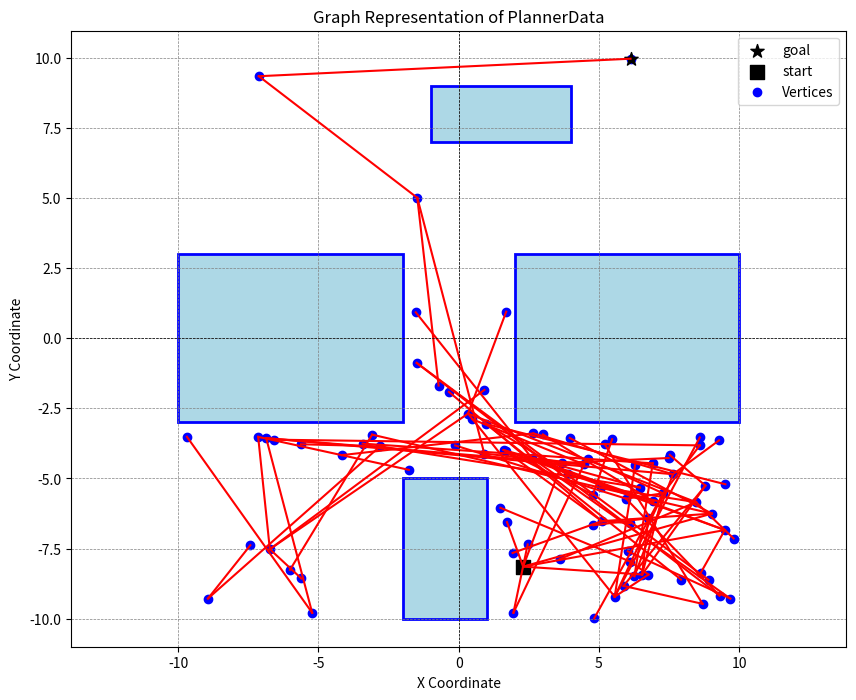

The script that saved this image:
import matplotlib.patches as patches
import matplotlib.pyplot as plt
import numpy as np

data = """
OBSTACLES
[-10,-3,8,6]
[2,-3,8,6]
[-2,-10,3,5]
[-1,7,5,2]
VERTICES
(6.1286,9.96771)
(2.29839,-8.14192)
(6.54234,-8.42392)
(7.29384,-5.52884)
(5.56398,-9.21473)
(9.02901,-6.25211)
(5.10615,-6.52125)
(6.75992,-6.41515)
(-6.86194,-3.56163)
(7.64124,-4.84755)
(0.336037,-2.68571)
(8.46588,-5.84534)
(8.79806,-5.2554)
(9.28287,-3.64216)
(1.60169,-3.9864)
(6.46104,-5.32222)
(6.29002,-4.5267)
(5.08736,-5.31469)
(6.11338,-6.59213)
(6.26703,-8.48126)
(0.978633,-3.05376)
(9.51221,-5.20651)
(2.60682,-4.26794)
(6.94158,-5.81983)
(8.59841,-3.53731)
(6.76768,-8.42559)
(6.11898,-7.96324)
(8.59907,-3.81939)
(5.96986,-5.71895)
(5.87814,-8.82988)
(6.92157,-4.45866)
(4.80425,-6.66832)
(4.78732,-5.57372)
(5.472,-3.60008)
(8.69749,-9.47031)
(5.20446,-3.77211)
(7.52818,-4.16062)
(3.69117,-4.44452)
(7.4854,-4.2699)
(9.6867,-9.28099)
(6.03411,-7.59747)
(-1.47399,5.00707)
(-7.12522,9.34394)
(-6.73268,-7.52026)
(4.471,-4.49756)
(-7.14832,-3.51528)
(-5.60951,-8.56514)
(-2.80035,-3.85269)
(-5.62032,-3.77922)
(-8.93852,-9.27911)
(-3.08579,-3.43656)
(-6.01525,-8.25948)
(-6.5764,-3.61584)
(-5.22293,-9.78871)
(2.66332,-3.39152)
(-4.16126,-4.16673)
(-7.42711,-7.37977)
(-9.68892,-3.51182)
(-0.715141,-1.68699)
(0.492447,-2.88914)
(3.8939,-4.83411)
(0.918087,-1.84117)
(1.69643,0.949311)
(-0.346274,-1.91201)
(-0.126375,-3.82127)
(-1.77657,-4.69119)
(9.30133,-9.17499)
(-1.49486,-0.879237)
(-3.4238,-3.75593)
(-1.52986,0.926431)
(1.9538,-9.78717)
(4.83144,-9.99153)
(3.60543,-7.87452)
(1.92296,-7.6562)
(2.4612,-7.35118)
(0.913996,-4.1115)
(9.49012,-6.83797)
(8.63757,-8.35217)
(9.80498,-7.14005)
(7.92971,-8.60475)
(8.90892,-8.61286)
(1.67647,-4.02759)
(1.72352,-6.55544)
(3.95942,-3.55486)
(3.00388,-3.43)
(1.48853,-6.04512)
(4.61906,-4.31113)
GOALS
(6.1286,9.96771)
STARTS
(2.29839,-8.14192)
EDGES
0 0 0 0 0 0 0 0 0 0 0 0 0 0 0 0 0 0 0 0 0 0 0 0 0 0 0 0 0 0 0 0 0 0 0 0 0 0 0 0 0 0 0 0 0 0 0 0 0 0 0 0 0 0 0 0 0 0 0 0 0 0 0 0 0 0 0 0 0 0 0 0 0 0 0 0 0 0 0 0 0 0 0 0 0 0 0 
0 0 1 0 0 1 0 0 0 0 0 0 0 0 0 0 0 0 0 0 0 0 0 0 0 0 0 0 0 0 0 0 0 0 0 0 0 1 0 0 0 0 0 0 0 0 0 0 0 0 0 0 0 0 0 0 0 0 0 0 0 0 0 0 0 0 0 0 0 0 0 0 0 0 0 0 1 0 0 0 0 0 1 0 0 0 0 
0 0 0 1 0 0 0 1 0 0 0 0 1 0 0 0 0 0 0 0 0 0 0 0 0 0 0 0 0 0 0 0 0 0 0 0 0 0 0 0 0 0 0 0 0 0 0 0 0 0 0 0 0 0 0 0 0 0 0 0 0 0 0 0 0 0 0 0 0 0 0 0 0 0 0 0 0 0 0 0 0 0 0 0 0 0 0 
0 0 0 0 1 0 0 0 0 0 0 0 0 0 0 0 0 0 0 0 0 0 0 0 0 0 0 1 1 0 0 0 0 0 0 0 0 0 0 0 0 0 0 0 0 0 0 0 0 0 0 0 0 0 0 0 0 0 0 0 0 0 0 0 0 0 0 0 0 0 0 1 0 0 0 0 0 0 0 0 0 0 0 0 0 0 1 
0 0 0 0 0 0 0 0 0 0 1 0 0 0 0 0 1 0 0 0 0 0 0 0 1 1 0 0 0 0 0 0 0 0 0 0 0 0 0 0 0 0 0 0 0 0 0 0 0 0 0 0 0 0 0 0 0 0 0 0 0 0 0 0 0 0 0 0 0 0 0 0 0 0 0 0 0 0 0 0 0 0 0 0 0 0 0 
0 0 0 0 0 0 1 0 0 0 0 0 0 0 0 0 0 0 0 0 0 0 0 0 0 0 0 0 0 0 0 0 0 0 0 0 0 0 0 0 0 0 0 0 0 0 0 0 0 0 1 0 0 0 0 0 0 0 0 0 0 0 0 0 0 0 0 0 0 0 0 0 0 0 0 0 0 0 0 0 0 0 0 1 0 0 0 
0 0 0 0 0 0 0 0 0 0 0 0 0 0 0 0 0 0 1 0 0 0 0 0 0 0 0 0 0 0 0 0 0 0 0 0 0 0 0 0 0 0 0 0 0 0 0 0 0 0 0 0 0 0 0 0 0 0 0 0 0 0 0 1 0 0 0 0 0 0 0 0 0 1 0 0 0 0 0 0 0 1 0 0 0 0 0 
0 0 0 0 0 0 0 0 0 0 0 0 0 0 0 0 0 0 0 0 0 0 0 0 0 0 0 0 0 0 0 1 0 0 0 0 0 0 0 0 0 0 0 0 0 0 0 0 0 0 0 0 0 0 0 0 0 0 0 0 0 0 0 0 0 0 0 0 0 0 0 0 0 0 0 0 0 0 0 0 0 0 0 0 0 0 0 
0 0 0 0 0 0 0 0 0 1 0 0 0 0 0 0 0 0 0 0 0 0 0 0 0 0 0 0 0 0 0 0 0 0 0 0 0 0 0 0 0 0 0 0 0 0 0 0 0 0 0 0 0 1 0 0 0 0 0 0 0 0 0 0 0 0 0 0 0 0 0 0 0 0 0 0 0 0 0 0 0 0 0 0 0 0 0 
0 0 0 0 0 0 0 0 0 0 0 0 0 1 0 0 0 0 0 1 0 0 0 0 0 0 0 0 0 0 0 0 0 0 0 0 0 0 0 0 0 0 0 0 0 0 0 0 0 0 0 0 0 0 1 0 0 0 0 0 0 0 0 0 0 0 0 0 0 0 0 0 0 0 0 0 0 0 0 0 0 0 0 0 0 0 0 
0 0 0 0 0 0 0 0 0 0 0 1 0 0 0 0 0 0 0 0 0 0 0 0 0 0 0 0 0 0 0 0 0 0 0 0 0 0 0 0 0 0 0 1 0 0 0 0 0 0 0 0 0 0 0 0 0 0 0 0 0 0 1 0 0 0 0 0 0 0 0 0 0 0 0 0 0 0 0 0 0 0 0 0 0 0 0 
0 0 0 0 0 0 0 0 0 0 0 0 0 0 0 0 0 1 0 0 0 0 0 0 0 0 0 0 0 0 0 0 0 0 0 0 0 0 0 0 0 0 0 0 0 0 0 0 0 0 0 0 0 0 0 0 0 0 0 0 0 0 0 0 0 0 0 0 0 0 0 0 1 0 0 0 0 0 1 0 0 0 0 0 0 0 0 
0 0 0 0 0 0 0 0 0 0 0 0 0 0 0 0 0 0 0 0 0 0 0 0 0 0 0 0 0 1 0 0 0 0 0 0 1 0 0 0 0 0 0 0 0 0 0 0 0 0 0 0 0 0 0 0 0 0 0 0 0 0 0 0 0 0 0 0 0 0 0 0 0 0 0 0 0 0 0 0 0 0 0 0 0 0 0 
0 0 0 0 0 0 0 0 0 0 0 0 0 0 0 0 0 0 0 0 0 0 0 0 0 0 0 0 0 0 0 0 0 0 0 0 0 0 0 0 0 0 0 0 0 0 0 0 0 0 0 0 0 0 0 0 0 0 0 0 0 0 0 0 0 0 0 0 0 0 0 0 0 0 0 0 0 0 0 0 0 0 0 0 0 0 0 
0 0 0 0 0 0 0 0 0 0 0 0 0 0 0 1 0 0 0 0 0 0 0 0 0 0 0 0 0 0 0 0 0 0 0 0 0 0 0 0 0 0 0 0 0 0 0 0 0 0 0 0 0 0 0 0 0 0 0 0 0 0 0 0 0 0 0 0 0 0 0 0 0 0 0 0 0 0 0 0 0 0 0 0 0 0 0 
0 0 0 0 0 0 0 0 0 0 0 0 0 0 0 0 0 0 0 0 0 0 0 0 0 0 0 0 0 0 0 0 0 0 0 0 0 0 0 0 0 0 0 0 0 0 0 1 0 0 0 0 0 0 0 0 0 0 0 0 0 0 0 0 0 0 0 0 0 0 0 0 0 0 0 0 0 0 0 0 0 0 0 0 0 0 0 
0 0 0 0 0 0 0 0 0 0 0 0 0 0 0 0 0 0 0 0 0 0 0 0 0 0 0 0 0 0 0 0 0 0 0 0 0 0 0 0 0 0 0 0 0 0 0 0 0 0 0 0 0 0 0 0 0 0 0 0 0 0 0 0 0 0 0 0 0 0 0 0 0 0 0 0 0 0 0 0 0 0 0 0 0 0 0 
0 0 0 0 0 0 0 0 0 0 0 0 0 0 0 0 0 0 0 0 0 0 0 0 0 0 0 0 0 0 0 0 0 0 0 0 0 0 0 0 0 0 0 0 0 0 0 0 0 0 0 0 0 0 0 0 0 0 0 0 0 0 0 0 0 0 0 0 0 0 0 0 0 0 0 0 0 0 0 0 0 0 0 0 0 0 0 
0 0 0 0 0 0 0 0 0 0 0 0 0 0 0 0 0 0 0 0 0 0 0 0 0 0 0 0 0 0 0 0 0 0 0 0 0 0 0 0 0 0 0 0 0 0 0 0 0 0 0 0 0 0 0 0 0 0 0 0 0 0 0 0 0 0 0 0 0 0 0 0 0 0 0 0 0 0 0 0 0 0 0 0 0 0 0 
0 0 0 0 0 0 0 0 0 0 0 0 0 0 0 0 0 0 0 0 0 0 0 0 0 0 0 0 0 0 1 0 0 0 0 0 0 0 0 0 0 0 0 0 0 0 0 0 0 0 0 0 0 0 0 0 0 0 0 0 0 0 0 0 0 0 0 0 0 0 0 0 0 0 0 0 0 0 0 0 0 0 0 0 0 0 0 
0 0 0 0 0 0 0 0 0 0 0 0 0 0 0 0 0 0 0 0 0 1 0 0 0 0 0 0 0 0 0 0 0 0 0 0 0 0 0 0 0 0 0 0 0 0 0 0 0 0 0 0 0 0 0 0 0 0 0 0 0 0 0 0 0 0 0 0 0 0 0 0 0 0 0 0 0 0 0 1 0 0 0 0 0 0 0 
0 0 0 0 0 0 0 0 0 0 0 0 0 0 0 0 0 0 0 0 0 0 0 0 0 0 0 0 0 0 0 0 0 0 0 0 0 0 0 0 0 0 0 0 0 0 0 0 0 0 0 0 0 0 0 0 0 0 0 0 0 0 0 0 0 0 0 0 0 0 0 0 0 0 0 0 0 0 0 0 0 0 0 0 0 0 0 
0 0 0 0 0 0 0 0 0 0 0 0 0 0 0 0 0 0 0 0 0 0 0 1 0 0 0 0 0 0 0 0 0 0 0 0 0 0 0 1 0 0 0 0 1 0 0 0 0 0 0 0 0 0 0 0 0 0 0 0 1 0 0 0 0 0 0 0 0 1 0 0 0 0 0 0 0 0 0 0 0 0 0 0 0 0 0 
0 0 0 0 0 0 0 0 0 0 0 0 0 0 0 0 0 0 0 0 0 0 0 0 0 0 0 0 0 0 0 0 0 0 0 0 0 0 0 0 0 0 0 0 0 0 0 0 0 0 0 0 0 0 0 0 0 0 0 0 0 0 0 0 0 0 0 0 0 0 0 0 0 0 0 0 0 0 0 0 0 0 0 0 1 0 0 
0 0 0 0 0 0 0 0 0 0 0 0 0 0 0 0 0 0 0 0 0 0 0 0 0 0 0 0 0 0 0 0 0 0 0 0 0 0 0 0 0 0 0 0 0 0 0 0 0 0 0 0 0 0 0 0 0 0 0 0 0 0 0 0 0 0 0 0 0 0 0 0 0 0 0 0 0 0 0 0 0 0 0 0 0 0 0 
0 0 0 0 0 0 0 0 0 0 0 0 0 0 0 0 0 0 0 0 0 0 0 0 0 0 1 0 0 0 0 0 0 0 0 0 0 0 0 0 0 0 0 0 0 0 0 0 0 0 0 0 0 0 0 0 0 0 0 0 0 0 0 0 0 0 0 0 0 0 0 0 0 0 0 0 0 0 0 0 0 0 0 0 0 0 0 
0 0 0 0 0 0 0 0 0 0 0 0 0 0 0 0 0 0 0 0 0 0 0 0 0 0 0 0 0 0 0 0 0 0 0 0 0 0 0 0 0 0 0 0 0 0 0 0 0 0 0 0 0 0 0 0 0 0 0 0 0 0 0 0 0 0 0 0 0 0 0 0 0 0 0 0 0 0 0 0 0 0 0 0 0 1 0 
0 0 0 0 0 0 0 0 0 0 0 0 0 0 0 0 0 0 0 0 0 0 0 0 0 0 0 0 0 0 0 0 0 0 0 0 0 0 0 0 0 0 0 0 0 0 0 0 0 0 0 0 1 0 0 0 0 0 0 0 0 0 0 0 0 0 0 0 0 0 0 0 0 0 0 0 0 0 0 0 0 0 0 0 0 0 0 
0 0 0 0 0 0 0 0 0 0 0 0 0 0 0 0 0 0 0 0 0 0 0 0 0 0 0 0 0 0 0 0 0 0 0 0 0 0 0 0 0 0 0 0 0 0 0 0 0 0 0 0 0 0 0 0 0 0 0 0 0 0 0 0 1 0 1 0 0 0 0 0 0 0 0 0 0 0 0 0 0 0 0 0 0 0 0 
0 0 0 0 0 0 0 0 0 0 0 0 0 0 0 0 0 0 0 0 0 0 0 0 0 0 0 0 0 0 0 0 0 0 1 0 0 0 0 0 0 0 0 0 0 0 0 0 0 0 0 0 0 0 0 0 0 0 0 0 0 0 0 0 0 0 0 0 0 0 0 0 0 0 0 0 0 0 0 0 0 0 0 0 0 0 0 
0 0 0 0 0 0 0 0 0 0 0 0 0 0 0 0 0 0 0 0 0 0 0 0 0 0 0 0 0 0 0 0 0 0 0 0 0 0 0 0 0 0 0 0 0 0 0 0 0 0 0 0 0 0 0 0 0 0 0 0 0 0 0 0 0 0 0 0 1 0 0 0 0 0 0 0 0 0 0 0 0 0 0 0 0 0 0 
0 0 0 0 0 0 0 0 0 0 0 0 0 0 0 0 0 0 0 0 0 0 0 0 0 0 0 0 0 0 0 0 0 0 0 0 0 0 0 0 0 0 0 0 0 0 0 0 0 0 0 0 0 0 0 0 0 0 0 0 0 0 0 0 0 0 0 0 0 0 0 0 0 0 0 0 0 0 0 0 0 0 0 0 0 0 0 
0 0 0 0 0 0 0 0 0 0 0 0 0 0 0 0 0 0 0 0 0 0 0 0 0 0 0 0 0 0 0 0 0 1 0 0 0 0 0 0 0 0 0 0 0 0 0 0 0 0 0 0 0 0 0 0 0 0 0 0 0 0 0 0 0 0 0 0 0 0 0 0 0 0 0 0 0 0 0 0 0 0 0 0 0 0 0 
0 0 0 0 0 0 0 0 0 0 0 0 0 0 0 0 0 0 0 0 0 0 0 0 0 0 0 0 0 0 0 0 0 0 0 0 0 0 0 0 0 0 0 0 0 0 0 0 0 0 0 0 0 0 0 0 0 0 0 0 0 0 0 0 0 0 0 0 0 0 0 0 0 0 0 0 0 0 0 0 0 0 0 0 0 0 0 
0 0 0 0 0 0 0 0 0 0 0 0 0 0 0 0 0 0 0 0 0 0 0 0 0 0 0 0 0 0 0 0 0 0 0 1 0 0 0 0 0 0 0 0 0 0 0 0 0 0 0 0 0 0 0 0 0 0 0 0 0 0 0 0 0 0 0 0 0 0 0 0 0 0 0 0 0 0 0 0 0 0 0 0 0 0 0 
0 0 0 0 0 0 0 0 0 0 0 0 0 0 0 0 0 0 0 0 0 0 0 0 0 0 0 0 0 0 0 0 0 0 0 0 0 0 0 0 0 0 0 0 0 0 0 0 0 0 0 0 0 0 0 0 0 0 0 0 0 0 0 0 0 0 0 0 0 0 0 0 0 0 0 0 0 0 0 0 0 0 0 0 0 0 0 
0 0 0 0 0 0 0 0 0 0 0 0 0 0 0 0 0 0 0 0 0 0 0 0 0 0 0 0 0 0 0 0 0 0 0 0 0 0 0 0 0 0 0 0 0 0 0 0 0 0 0 0 0 0 0 0 0 0 0 0 0 0 0 0 0 0 0 0 0 0 0 0 0 0 0 0 0 0 0 0 0 0 0 0 0 0 0 
0 0 0 0 0 0 0 0 0 0 0 0 0 0 0 0 0 0 0 0 0 0 0 0 0 0 0 0 0 0 0 0 0 0 0 0 0 0 1 0 0 0 0 0 0 0 0 0 0 0 0 0 0 0 0 0 0 0 0 0 0 0 0 0 0 0 0 0 0 0 0 0 0 0 0 0 0 0 0 0 0 0 0 0 0 0 0 
0 0 0 0 0 0 0 0 0 0 0 0 0 0 0 0 0 0 0 0 0 0 0 0 0 0 0 0 0 0 0 0 0 0 0 0 0 0 0 0 0 0 0 0 0 0 0 0 0 0 0 0 0 0 0 0 0 0 0 0 0 0 0 0 0 0 0 0 0 0 0 0 0 0 0 0 0 0 0 0 0 0 0 0 0 0 0 
0 0 0 0 0 0 0 0 0 0 0 0 0 0 0 0 0 0 0 0 0 0 0 0 0 0 0 0 0 0 0 0 0 0 0 0 0 0 0 0 1 0 0 0 0 0 0 0 0 0 0 0 0 0 0 0 0 0 0 0 0 0 0 0 0 0 0 0 0 0 0 0 0 0 0 0 0 0 0 0 0 0 0 0 0 0 0 
0 0 0 0 0 0 0 0 0 0 0 0 0 0 0 0 0 0 0 0 0 0 0 0 0 0 0 0 0 0 0 0 0 0 0 0 0 0 0 0 0 0 0 0 0 0 0 0 0 0 0 0 0 0 0 0 0 0 0 0 0 0 0 0 0 0 0 0 0 0 0 0 0 0 0 0 0 0 0 0 0 0 0 0 0 0 0 
0 0 0 0 0 0 0 0 0 0 0 0 0 0 0 0 0 0 0 0 0 0 0 0 0 0 0 0 0 0 0 0 0 0 0 0 0 0 0 0 0 0 1 0 0 0 0 0 0 0 0 0 0 0 0 0 0 0 1 0 0 0 0 0 0 0 0 0 0 0 0 0 0 0 0 0 0 0 0 0 0 0 0 0 0 0 0 
1 0 0 0 0 0 0 0 0 0 0 0 0 0 0 0 0 0 0 0 0 0 0 0 0 0 0 0 0 0 0 0 0 0 0 0 0 0 0 0 0 0 0 0 0 0 0 0 0 0 0 0 0 0 0 0 0 0 0 0 0 0 0 0 0 0 0 0 0 0 0 0 0 0 0 0 0 0 0 0 0 0 0 0 0 0 0 
0 0 0 0 0 0 0 0 0 0 0 0 0 0 0 0 0 0 0 0 0 0 0 0 0 0 0 0 0 0 0 0 0 0 0 0 0 0 0 0 0 0 0 0 0 1 1 0 0 0 0 0 0 0 0 0 0 0 0 0 0 1 0 0 0 0 0 0 0 0 0 0 0 0 0 0 0 0 0 0 0 0 0 0 0 0 0 
0 0 0 0 0 0 0 0 1 0 0 0 0 0 0 0 0 0 0 0 0 0 0 0 0 0 0 0 0 0 0 0 0 0 0 0 0 0 0 0 0 0 0 0 0 0 0 0 0 0 0 0 0 0 0 0 0 0 0 1 0 0 0 0 0 0 0 0 0 0 1 0 0 0 0 1 0 0 0 0 0 0 0 0 0 0 0 
0 0 0 0 0 0 0 0 0 0 0 0 0 0 0 0 0 0 0 0 0 0 0 0 0 0 0 0 0 0 0 0 0 0 0 0 0 0 0 0 0 0 0 0 0 0 0 0 0 0 0 0 0 0 0 0 0 0 0 0 0 0 0 0 0 1 0 0 0 0 0 0 0 0 0 0 0 0 0 0 0 0 0 0 0 0 0 
0 0 0 0 0 0 0 0 0 0 0 0 0 0 0 0 0 0 0 0 0 0 0 0 0 0 0 0 0 0 0 0 0 0 0 0 0 0 0 0 0 0 0 0 0 0 0 0 0 0 0 0 0 0 0 0 0 0 0 0 0 0 0 0 0 0 0 0 0 0 0 0 0 0 0 0 0 0 0 0 0 0 0 0 0 0 0 
0 0 0 0 0 0 0 0 0 0 0 0 0 0 0 0 0 0 0 0 0 0 0 0 0 0 0 0 0 0 0 0 0 0 0 0 0 0 0 0 0 0 0 0 0 0 0 0 1 1 0 0 0 0 0 0 0 0 0 0 0 0 0 0 0 0 0 0 0 0 0 0 0 0 0 0 0 0 0 0 0 0 0 0 0 0 0 
0 0 0 0 0 0 0 0 0 0 0 0 0 0 0 0 0 0 0 0 0 0 0 0 0 0 0 0 0 0 0 0 0 0 0 0 0 0 0 0 0 0 0 0 0 0 0 0 0 0 0 0 0 0 0 0 0 0 0 0 0 0 0 0 0 0 0 0 0 0 0 0 0 0 0 0 0 0 0 0 0 0 0 0 0 0 0 
0 0 0 0 0 0 0 0 0 0 0 0 0 0 0 0 0 0 0 0 0 0 0 0 0 0 0 0 0 0 0 0 0 0 0 0 0 0 0 0 0 0 0 0 0 0 0 0 0 0 0 0 0 0 0 0 1 0 0 0 0 0 0 0 0 0 0 0 0 0 0 0 0 0 0 0 0 0 0 0 0 0 0 0 0 0 0 
0 0 0 0 0 0 0 0 0 0 0 0 0 0 0 0 0 0 0 0 0 0 0 0 0 0 0 0 0 0 0 0 0 0 0 0 0 0 0 0 0 0 0 0 0 0 0 0 0 0 0 1 0 0 0 0 0 0 0 0 0 0 0 0 0 0 0 0 0 0 0 0 0 0 0 0 0 0 0 0 0 0 0 0 0 0 0 
0 0 0 0 0 0 0 0 0 0 0 0 0 0 0 0 0 0 0 0 0 0 0 0 0 0 0 0 0 0 0 0 0 0 0 0 0 0 0 0 0 0 0 0 0 0 0 0 0 0 0 0 0 0 0 0 0 0 0 0 0 0 0 0 0 0 0 0 0 0 0 0 0 0 0 0 0 0 0 0 0 0 0 0 0 0 0 
0 0 0 0 0 0 0 0 0 0 0 0 0 0 0 0 0 0 0 0 0 0 0 0 0 0 0 0 0 0 0 0 0 0 0 0 0 0 0 0 0 0 0 0 0 0 0 0 0 0 0 0 0 0 0 0 0 0 0 0 0 0 0 0 0 0 0 0 0 0 0 0 0 0 0 0 0 0 0 0 0 0 0 0 0 0 0 
0 0 0 0 0 0 0 0 0 0 0 0 0 0 0 0 0 0 0 0 0 0 0 0 0 0 0 0 0 0 0 0 0 0 0 0 0 0 0 0 0 0 0 0 0 0 0 0 0 0 0 0 0 0 0 0 0 1 0 0 0 0 0 0 0 0 0 0 0 0 0 0 0 0 0 0 0 0 0 0 0 0 0 0 0 0 0 
0 0 0 0 0 0 0 0 0 0 0 0 0 0 0 0 0 0 0 0 0 0 0 0 0 0 0 0 0 0 0 0 0 0 0 0 0 0 0 0 0 0 0 0 0 0 0 0 0 0 0 0 0 0 0 1 0 0 0 0 0 0 0 0 0 0 0 0 0 0 0 0 0 0 0 0 0 0 0 0 0 0 0 0 0 0 0 
0 0 0 0 0 0 0 0 0 0 0 0 0 0 0 0 0 0 0 0 0 0 0 0 0 0 0 0 0 0 0 0 0 0 0 0 0 0 0 0 0 0 0 0 0 0 0 0 0 0 0 0 0 0 0 0 0 0 0 0 0 0 0 0 0 0 0 0 0 0 0 0 0 0 0 0 0 0 0 0 0 0 0 0 0 0 0 
0 0 0 0 0 0 0 0 0 0 0 0 0 0 0 0 0 0 0 0 0 0 0 0 0 0 0 0 0 0 0 0 0 0 0 0 0 0 0 0 0 0 0 0 0 0 0 0 0 0 0 0 0 0 0 0 0 0 0 0 0 0 0 0 0 0 0 0 0 0 0 0 0 0 0 0 0 0 0 0 0 0 0 0 0 0 0 
0 0 0 0 0 0 0 0 0 0 0 0 0 0 0 0 0 0 0 0 0 0 0 0 0 0 0 0 0 0 0 0 0 0 0 0 0 0 0 0 0 0 0 0 0 0 0 0 0 0 0 0 0 0 0 0 0 0 0 0 0 0 0 0 0 0 0 0 0 0 0 0 0 0 0 0 0 0 0 0 0 0 0 0 0 0 0 
0 0 0 0 0 0 0 0 0 0 0 0 0 0 0 0 0 0 0 0 0 0 0 0 0 0 0 0 0 0 0 0 0 0 0 0 0 0 0 0 0 0 0 0 0 0 0 0 0 0 0 0 0 0 0 0 0 0 0 0 0 0 0 0 0 0 0 0 0 0 0 0 0 0 0 0 0 0 0 0 0 0 0 0 0 0 0 
0 0 0 0 0 0 0 0 0 0 0 0 0 0 0 0 0 0 0 0 0 0 0 0 0 0 0 0 0 0 0 0 0 0 0 0 0 0 0 0 0 0 0 0 0 0 0 0 0 0 0 0 0 0 0 0 0 0 0 0 0 0 0 0 0 0 0 0 0 0 0 0 0 0 0 0 0 0 0 0 0 0 0 0 0 0 0 
0 0 0 0 0 0 0 0 0 0 0 0 0 0 0 0 0 0 0 0 1 0 0 0 0 0 0 0 0 0 0 0 0 0 0 0 0 0 0 0 0 0 0 0 0 0 0 0 0 0 0 0 0 0 0 0 0 0 0 0 0 0 0 0 0 0 0 0 0 0 0 0 0 0 0 0 0 0 0 0 0 0 0 0 0 0 0 
0 0 0 0 0 0 0 0 0 0 0 0 0 0 0 0 0 0 0 0 0 0 0 0 0 0 0 0 0 0 0 0 0 0 0 0 0 0 0 0 0 0 0 0 0 0 0 0 0 0 0 0 0 0 0 0 0 0 0 0 0 0 0 0 0 0 0 0 0 0 0 0 0 0 0 0 0 0 0 0 0 0 0 0 0 0 0 
0 0 0 0 0 0 0 0 0 0 0 0 0 0 0 0 0 0 0 0 0 0 0 0 0 0 0 0 0 0 0 0 0 0 0 0 0 0 0 0 0 0 0 0 0 0 0 0 0 0 0 0 0 0 0 0 0 0 0 0 0 0 0 0 0 0 0 0 0 0 0 0 0 0 0 0 0 0 0 0 0 0 0 0 0 0 0 
0 0 0 0 0 0 0 0 0 0 0 0 0 0 0 0 0 0 0 0 0 0 0 0 0 0 0 0 0 0 0 0 0 0 0 0 0 0 0 0 0 0 0 0 0 0 0 0 0 0 0 0 0 0 0 0 0 0 0 0 0 0 0 0 0 0 0 0 0 0 0 0 0 0 0 0 0 0 0 0 0 0 0 0 0 0 0 
0 0 0 0 0 0 0 0 0 0 0 0 0 0 0 0 0 0 0 0 0 0 0 0 0 0 0 0 0 0 0 0 0 0 0 0 0 0 0 0 0 0 0 0 0 0 0 0 0 0 0 0 0 0 0 0 0 0 0 0 0 0 0 0 0 0 0 0 0 0 0 0 0 0 0 0 0 0 0 0 0 0 0 0 0 0 0 
0 0 0 0 0 0 0 0 0 0 0 0 0 0 0 0 0 0 0 0 0 0 0 0 0 0 0 0 0 0 0 0 0 0 0 0 0 0 0 0 0 0 0 0 0 0 0 0 0 0 0 0 0 0 0 0 0 0 0 0 0 0 0 0 0 0 0 0 0 0 0 0 0 0 0 0 0 0 0 0 0 0 0 0 0 0 0 
0 0 0 0 0 0 0 0 0 0 0 0 0 0 0 0 0 0 0 0 0 0 0 0 0 0 0 0 0 0 0 0 0 0 0 0 0 0 0 0 0 0 0 0 0 0 0 0 0 0 0 0 0 0 0 0 0 0 0 0 0 0 0 0 0 0 0 1 0 0 0 0 0 0 0 0 0 0 0 0 0 0 0 0 0 0 0 
0 0 0 0 0 0 0 0 0 0 0 0 0 0 0 0 0 0 0 0 0 0 0 0 0 0 0 0 0 0 0 0 0 0 0 0 0 0 0 0 0 0 0 0 0 0 0 0 0 0 0 0 0 0 0 0 0 0 0 0 0 0 0 0 0 0 0 0 0 0 0 0 0 0 0 0 0 0 0 0 1 0 0 0 0 0 0 
0 0 0 0 0 0 0 0 0 0 0 0 0 0 0 0 0 0 0 0 0 0 0 0 0 0 0 0 0 0 0 0 0 0 0 0 0 0 0 0 0 0 0 0 0 0 0 0 0 0 0 0 0 0 0 0 0 0 0 0 0 0 0 0 0 0 0 0 0 0 0 0 0 0 0 0 0 0 0 0 0 0 0 0 0 0 0 
0 0 0 0 0 0 0 0 0 0 0 0 0 0 0 0 0 0 0 0 0 0 0 0 0 0 0 0 0 0 0 0 0 0 0 0 0 0 0 0 0 0 0 0 0 0 0 0 0 0 0 0 0 0 0 0 0 0 0 0 0 0 0 0 0 0 0 0 0 0 0 0 0 0 0 0 0 0 0 0 0 0 0 0 0 0 0 
0 0 0 0 0 0 0 0 0 0 0 0 0 0 0 0 0 0 0 0 0 0 0 0 0 0 0 0 0 0 0 0 0 0 0 0 0 0 0 0 0 0 0 0 0 0 0 0 0 0 0 0 0 0 0 0 0 0 0 0 0 0 0 0 0 0 0 0 0 0 0 0 0 0 1 0 0 0 0 0 0 0 0 0 0 0 0 
0 0 0 0 0 0 0 0 0 0 0 0 0 0 0 0 0 0 0 0 0 0 0 0 0 0 0 0 0 0 0 0 0 0 0 0 0 0 0 0 0 0 0 0 0 0 0 0 0 0 0 0 0 0 0 0 0 0 0 0 0 0 0 0 0 0 0 0 0 0 0 0 0 0 0 0 0 0 0 0 0 0 0 0 0 0 0 
0 0 0 0 0 0 0 0 0 0 0 0 0 0 0 0 0 0 0 0 0 0 0 0 0 0 0 0 0 0 0 0 0 0 0 0 0 0 0 0 0 0 0 0 0 0 0 0 0 0 0 0 0 0 0 0 0 0 0 0 0 0 0 0 0 0 0 0 0 0 0 0 0 0 0 0 0 0 0 0 0 0 0 0 0 0 0 
0 0 0 0 0 0 0 0 0 0 0 0 0 0 0 0 0 0 0 0 0 0 0 0 0 0 0 0 0 0 0 0 0 0 0 0 0 0 0 0 0 0 0 0 0 0 0 0 0 0 0 0 0 0 0 0 0 0 0 0 0 0 0 0 0 0 0 0 0 0 0 0 0 0 0 0 0 0 0 0 0 0 0 0 0 0 0 
0 0 0 0 0 0 0 0 0 0 0 0 0 0 0 0 0 0 0 0 0 0 0 0 0 0 0 0 0 0 0 0 0 0 0 0 0 0 0 0 0 0 0 0 0 0 0 0 0 0 0 0 0 0 0 0 0 0 0 0 0 0 0 0 0 0 0 0 0 0 0 0 0 0 0 0 0 0 0 0 0 0 0 0 0 0 0 
0 0 0 0 0 0 0 0 0 0 0 0 0 0 0 0 0 0 0 0 0 0 0 0 0 0 0 0 0 0 0 0 0 0 0 0 0 0 0 0 0 1 0 0 0 0 0 0 0 0 0 0 0 0 0 0 0 0 0 0 0 0 0 0 0 0 0 0 0 0 0 0 0 0 0 0 0 0 0 0 0 0 0 0 0 0 0 
0 0 0 0 0 0 0 0 0 0 0 0 0 0 1 0 0 0 0 0 0 0 1 0 0 0 0 0 0 0 0 0 0 0 0 0 0 0 0 0 0 0 0 0 0 0 0 0 0 0 0 0 0 0 0 0 0 0 0 0 0 0 0 0 0 0 0 0 0 0 0 0 0 0 0 0 0 1 0 0 0 0 0 0 0 0 0 
0 0 0 0 0 0 0 0 0 0 0 0 0 0 0 0 0 0 0 0 0 0 0 0 0 0 0 0 0 0 0 0 0 0 0 0 0 0 0 0 0 0 0 0 0 0 0 0 0 0 0 0 0 0 0 0 0 0 0 0 0 0 0 0 0 0 0 0 0 0 0 0 0 0 0 0 0 0 0 0 0 0 0 0 0 0 0 
0 0 0 0 0 0 0 0 0 0 0 0 0 0 0 0 0 0 0 0 0 0 0 0 0 0 0 0 0 0 0 0 0 0 0 0 0 0 0 0 0 0 0 0 0 0 0 0 0 0 0 0 0 0 0 0 0 0 0 0 0 0 0 0 0 0 0 0 0 0 0 0 0 0 0 0 0 0 0 0 0 0 0 0 0 0 0 
0 0 0 0 0 0 0 0 0 0 0 0 0 0 0 0 0 0 0 0 0 0 0 0 0 0 0 0 0 0 0 0 0 0 0 0 0 0 0 0 0 0 0 0 0 0 0 0 0 0 0 0 0 0 0 0 0 0 0 0 0 0 0 0 0 0 0 0 0 0 0 0 0 0 0 0 0 0 0 0 0 0 0 0 0 0 0 
0 0 0 0 0 0 0 0 0 0 0 0 0 0 0 0 0 0 0 0 0 0 0 0 0 0 0 0 0 0 0 0 0 0 0 0 0 0 0 0 0 0 0 0 0 0 0 0 0 0 0 0 0 0 0 0 0 0 0 0 0 0 0 0 0 0 0 0 0 0 0 0 0 0 0 0 0 0 0 0 0 0 0 0 0 0 0 
0 0 0 0 0 0 0 0 0 0 0 0 0 0 0 0 0 0 0 0 0 0 0 0 0 0 0 0 0 0 0 0 1 0 0 0 0 0 0 0 0 0 0 0 0 0 0 0 0 0 0 0 0 0 0 0 0 0 0 0 0 0 0 0 0 0 0 0 0 0 0 0 0 0 0 0 0 0 0 0 0 0 0 0 0 0 0 
0 0 0 0 0 0 0 0 0 0 0 0 0 0 0 0 0 0 0 0 0 0 0 0 0 0 0 0 0 0 0 0 0 0 0 0 0 0 0 0 0 0 0 0 0 0 0 0 0 0 0 0 0 0 0 0 0 0 0 0 0 0 0 0 0 0 0 0 0 0 0 0 0 0 0 0 0 0 0 0 0 0 0 0 0 0 0 
0 0 0 0 0 0 0 0 0 0 0 0 0 0 0 0 0 0 0 0 0 0 0 0 0 0 0 0 0 0 0 0 0 0 0 0 0 0 0 0 0 0 0 0 0 0 0 0 0 0 0 0 0 0 0 0 0 0 0 0 0 0 0 0 0 0 0 0 0 0 0 0 0 0 0 0 0 0 0 0 0 0 0 0 0 0 0 
0 0 0 0 0 0 0 0 0 0 0 0 0 0 0 0 0 0 0 0 0 0 0 0 0 0 0 0 0 0 0 0 0 0 0 0 0 0 0 0 0 0 0 0 0 0 0 0 0 0 0 0 0 0 0 0 0 0 0 0 0 0 0 0 0 0 0 0 0 0 0 0 0 0 0 0 0 0 0 0 0 0 0 0 0 0 0 
0 0 0 0 0 0 0 0 0 0 0 0 0 0 0 0 0 0 0 0 0 0 0 0 0 0 0 0 0 0 0 0 0 0 0 0 0 0 0 0 0 0 0 0 0 0 0 0 0 0 0 0 0 0 0 0 0 0 0 0 0 0 0 0 0 0 0 0 0 0 0 0 0 0 0 0 0 0 0 0 0 0 0 0 0 0 0 
0 0 0 0 0 0 0 0 0 0 0 0 0 0 0 0 0 0 0 0 0 0 0 0 0 0 0 0 0 0 0 0 0 0 0 0 0 0 0 0 0 0 0 0 0 0 0 0 0 0 0 0 0 0 0 0 0 0 0 0 0 0 0 0 0 0 0 0 0 0 0 0 0 0 0 0 0 0 0 0 0 0 0 0 0 0 0 
"""


if __name__ == "__main__":    
    # Split the data into lines
    lines = data.strip().split('\n')
    
    plt.figure(figsize=(10, 8))

    i = 1
    # Add the obstacles.
    while lines[i] != "VERTICES":
        x, y, w, h = eval(lines[i])
        rectangle = patches.Rectangle((x, y), w, h, linewidth=2, edgecolor='blue', facecolor='lightblue')
        plt.gca().add_patch(rectangle)
        i += 1

    i += 1
    
    # Parse the coordinates
    coordinates = []    
    while lines[i] != "GOALS":
        x, y = eval(lines[i])  # Safely evaluate the tuple
        coordinates.append((x, y))
        i += 1
        
    i += 1

    # Add the goals.
    while lines[i] != "STARTS":
        x, y = eval(lines[i])
        plt.scatter([x], [y], marker="*", c="black", s=100, label="goal", zorder=2)
        i += 1

    i += 1
    
    # Add the starts.
    while lines[i] != "EDGES":
        x, y = eval(lines[i])
        plt.scatter([x], [y], marker="s", c="black", s=100, label="start", zorder=2)
        i += 1

    i += 1

    # Parse the adjacency matrix
    adjacency_matrix = []
    for line in lines[i:]:  # The remaining lines contain the matrix
        row = list(map(int, line.split()))
        adjacency_matrix.append(row)

    # Convert coordinates to numpy array for easier indexing
    coordinates = np.array(coordinates)

    # Create a new plot
    # Plot the points
    plt.scatter(coordinates[:, 0], coordinates[:, 1], color='blue', marker='o', label='Vertices')

    # Plot the edges based on the adjacency matrix
    num_vertices = len(coordinates)
    for i in range(num_vertices):
        for j in range(num_vertices):
            if adjacency_matrix[i][j] == 1:  # If there's an edge
                plt.plot([coordinates[i][0], coordinates[j][0]], [coordinates[i][1], coordinates[j][1]], 'r-')

    # Set labels and title
    plt.xlabel('X Coordinate')
    plt.ylabel('Y Coordinate')
    plt.title('Graph Representation of PlannerData')
    plt.axhline(0, color='black',linewidth=0.5, ls='--')
    plt.axvline(0, color='black',linewidth=0.5, ls='--')
    plt.grid(color = 'gray', linestyle = '--', linewidth = 0.5)
    plt.legend()
    plt.axis('equal')  # Equal scaling of axes

    # Show the plot
    plt.savefig("./out2-2.png")